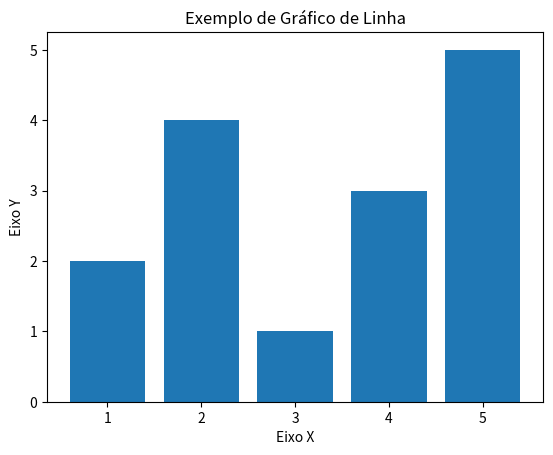

Python code for this plot:
import matplotlib.pyplot as plt

#Dados
x = [1, 2, 3, 4, 5]
y = [2, 4, 1, 3, 5]

#Criar um gráfico de linha
plt.bar(x,y)
#Adicionar rótulos aos eixos
plt.xlabel('Eixo X')
plt.ylabel('Eixo Y')
#Adicionar título ao gráfico
plt.title('Exemplo de Gráfico de Linha')
#Mostrar Gráfico
plt.show()